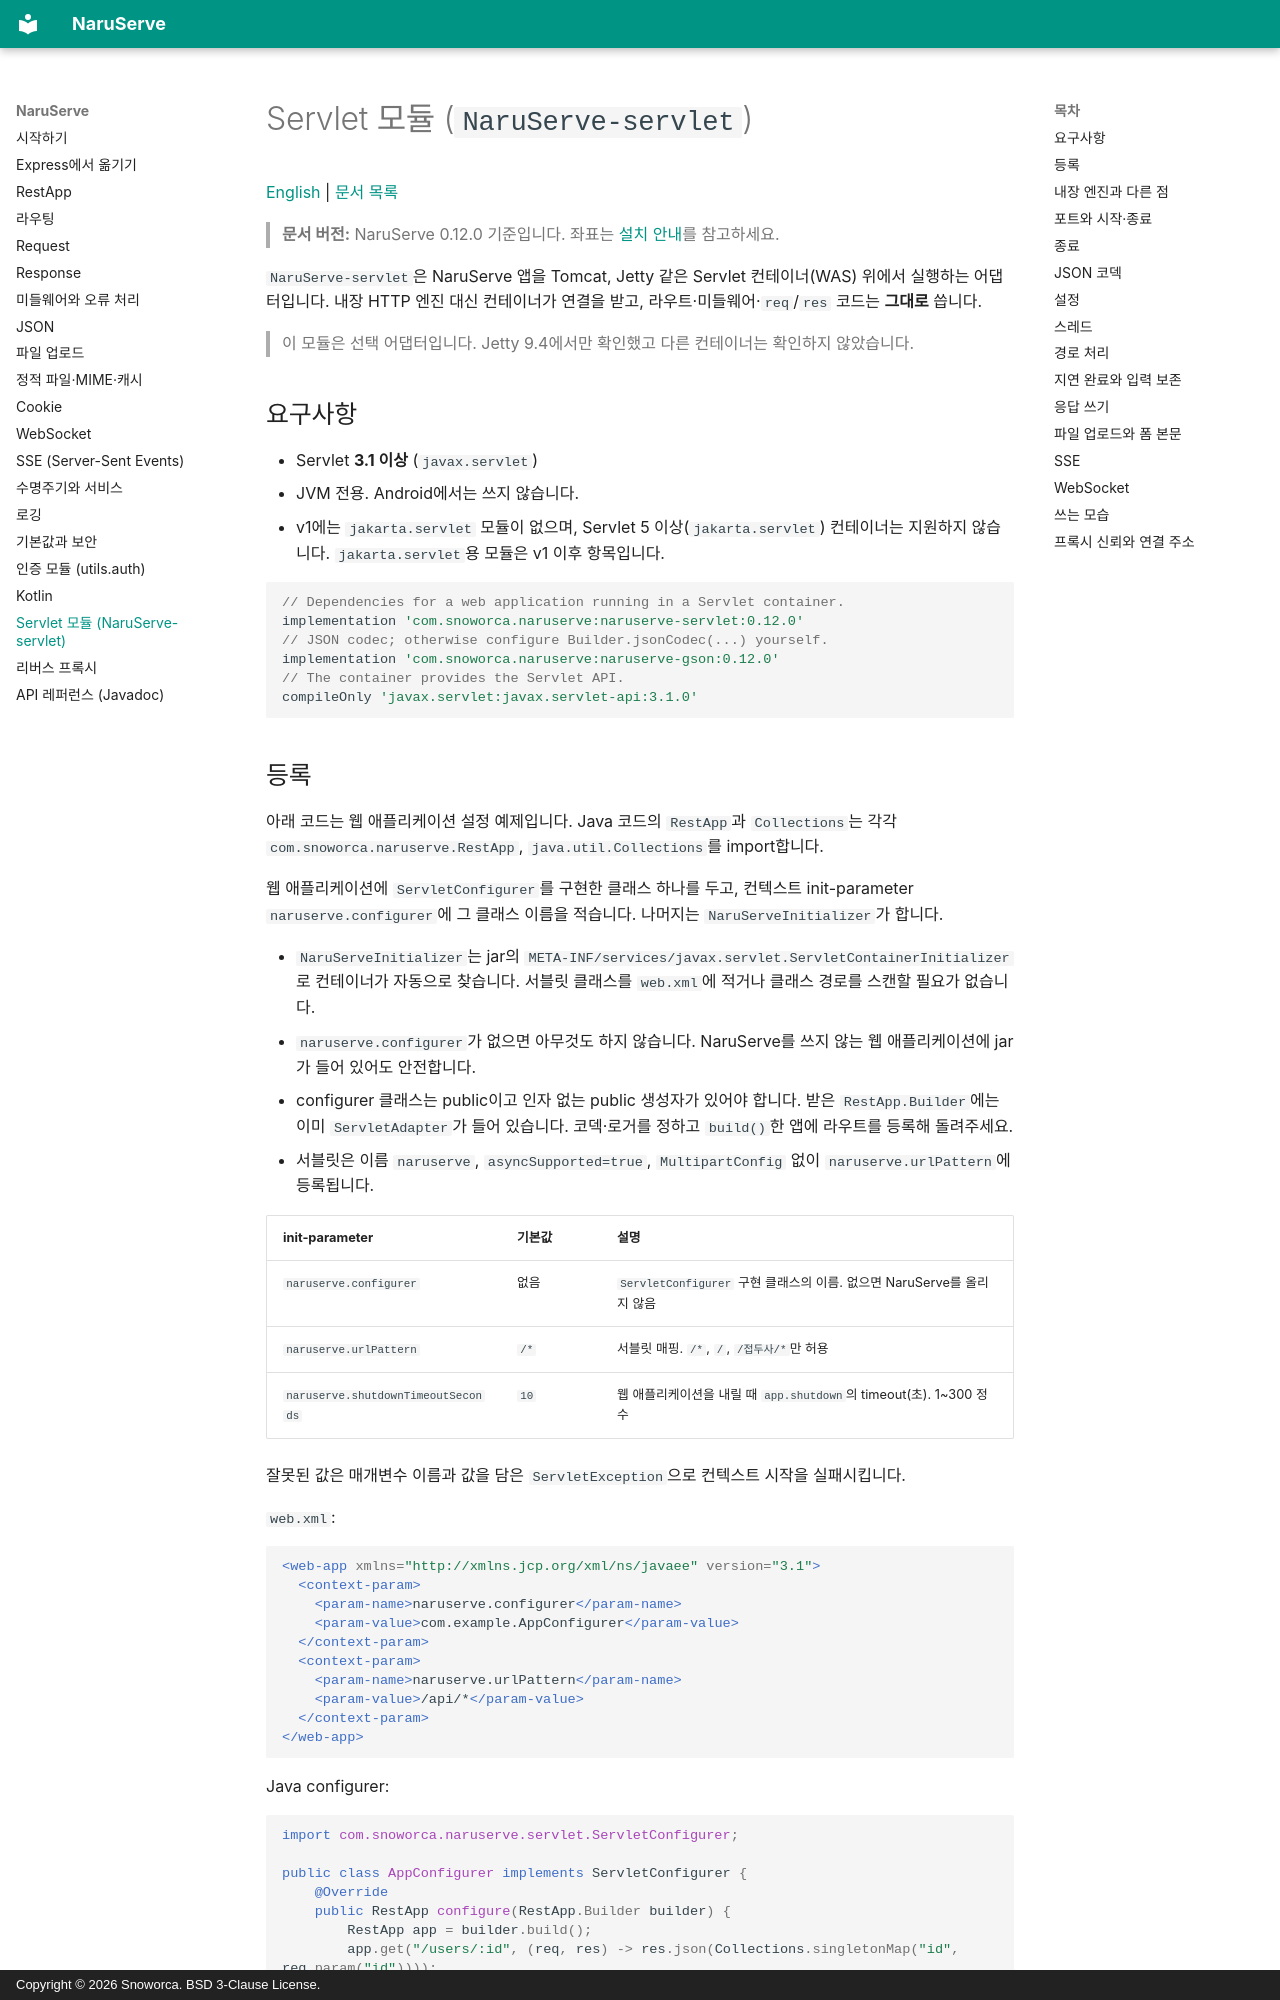

repository: Snoworca/NaruServe · page: servlet/index.html · generator: mkdocs · copyright: Copyright © 2026 Snoworca. BSD 3-Clause License.

# Servlet 모듈 (`NaruServe-servlet`)

[English](en/servlet.md) | [문서 목록](README.md)

> **문서 버전:** NaruServe 0.12.0 기준입니다. 좌표는 [설치 안내](README.md)를 참고하세요.

`NaruServe-servlet`은 NaruServe 앱을 Tomcat, Jetty 같은 Servlet 컨테이너(WAS) 위에서 실행하는 어댑터입니다. 내장 HTTP 엔진 대신 컨테이너가 연결을 받고, 라우트·미들웨어·`req`/`res` 코드는 **그대로** 씁니다.

> 이 모듈은 선택 어댑터입니다. Jetty 9.4에서만 확인했고 다른 컨테이너는 확인하지 않았습니다.

## 요구사항

- Servlet **3.1 이상** (`javax.servlet`)
- JVM 전용. Android에서는 쓰지 않습니다.
- v1에는 `jakarta.servlet` 모듈이 없으며, Servlet 5 이상(`jakarta.servlet`) 컨테이너는 지원하지 않습니다. `jakarta.servlet`용 모듈은 v1 이후 항목입니다.

```groovy
// Dependencies for a web application running in a Servlet container.
implementation 'com.snoworca.naruserve:naruserve-servlet:0.12.0'
// JSON codec; otherwise configure Builder.jsonCodec(...) yourself.
implementation 'com.snoworca.naruserve:naruserve-gson:0.12.0'
// The container provides the Servlet API.
compileOnly 'javax.servlet:javax.servlet-api:3.1.0'
```
